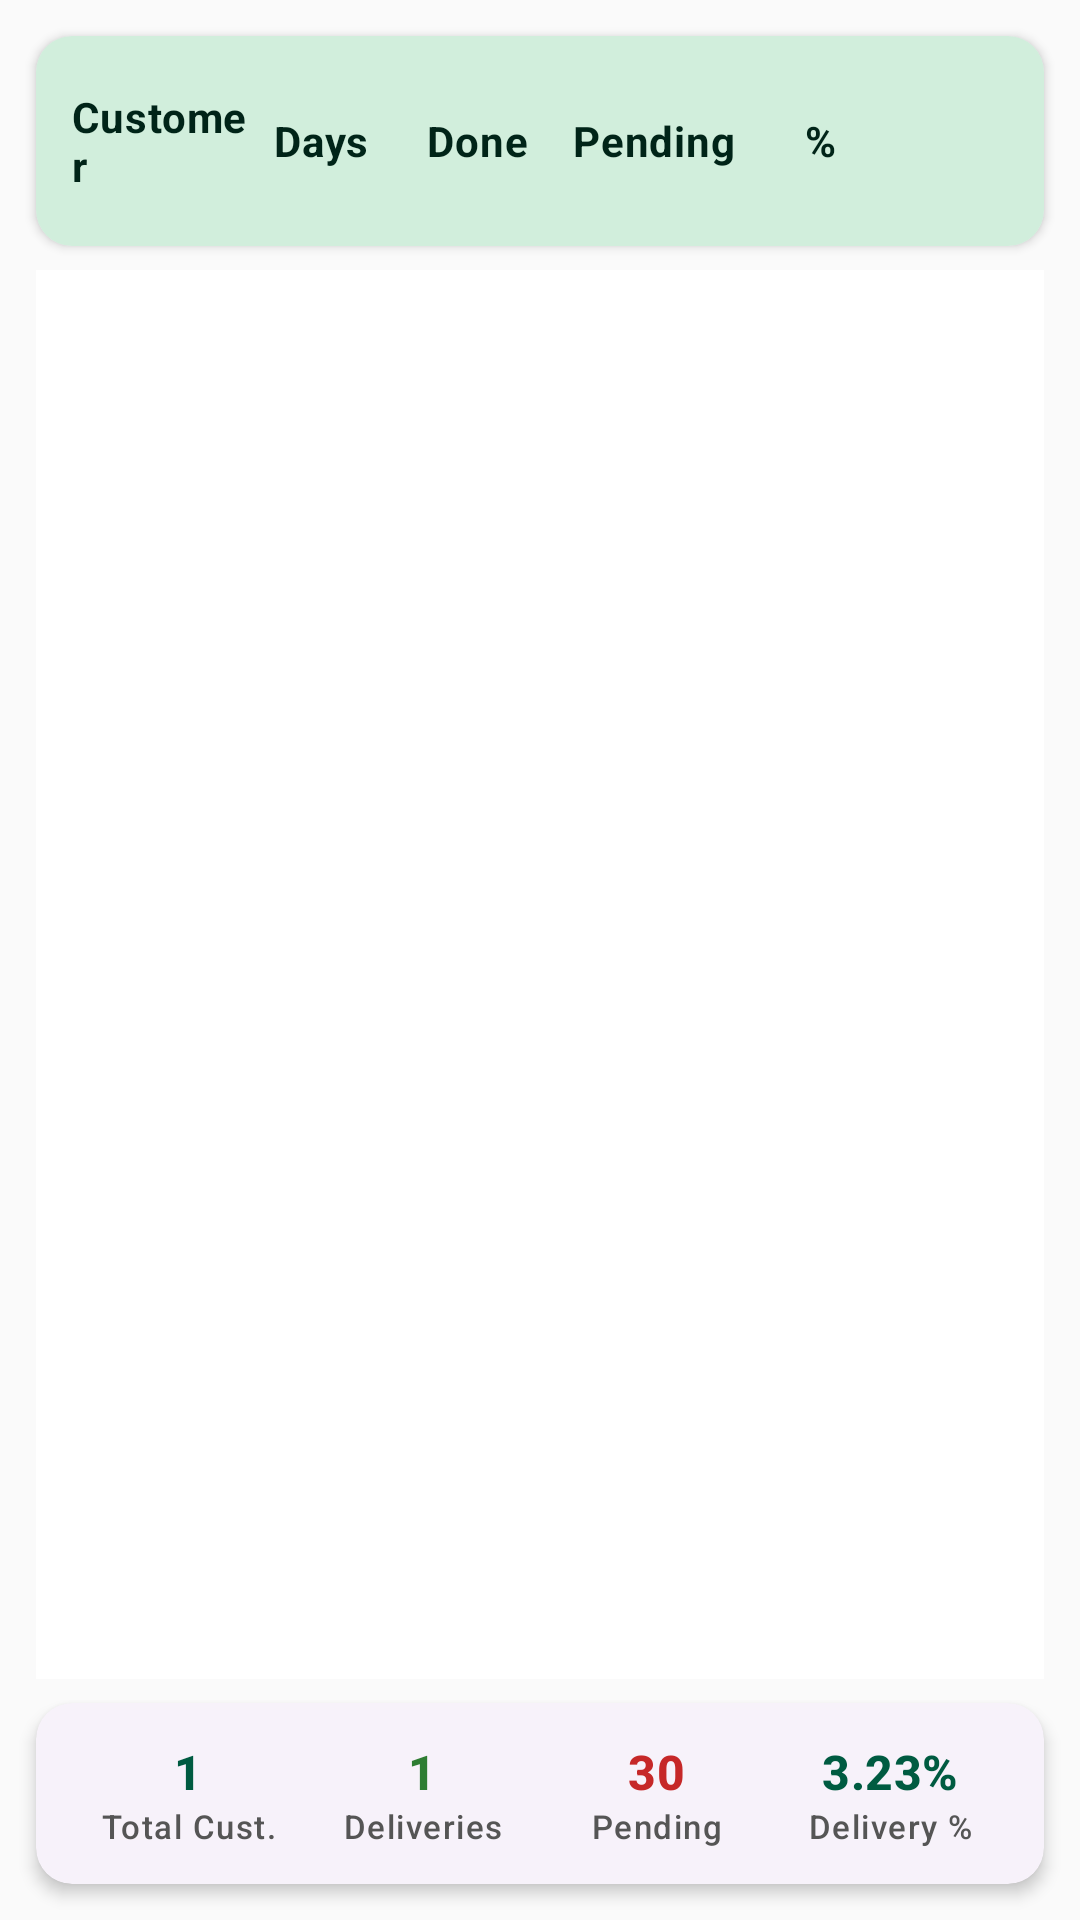

This screen was rendered from an Android layout file. Write that file and the resources it references.
<!-- AndroidManifest.xml: application theme Theme.MilkDelivery -->
<!-- res/layout/fragment_monthly_recap.xml -->
<?xml version="1.0" encoding="utf-8"?>
<LinearLayout xmlns:android="http://schemas.android.com/apk/res/android"
    xmlns:app="http://schemas.android.com/apk/res-auto"
    android:layout_width="match_parent"
    android:layout_height="match_parent"
    android:orientation="vertical"
    android:background="@color/background">

    
    <com.google.android.material.card.MaterialCardView
        android:layout_width="match_parent"
        android:layout_height="wrap_content"
        android:layout_marginStart="12dp"
        android:layout_marginTop="12dp"
        android:layout_marginEnd="12dp"
        app:cardCornerRadius="12dp"
        app:cardElevation="2dp">

        <LinearLayout
            android:layout_width="match_parent"
            android:layout_height="wrap_content"
            android:orientation="horizontal"
            android:gravity="center_vertical"
            android:background="@color/primary_container"
            android:paddingTop="14dp"
            android:paddingBottom="14dp"
            android:paddingStart="12dp"
            android:paddingEnd="8dp">

            

            
            <TextView
                android:layout_width="0dp"
                android:layout_height="wrap_content"
                android:layout_weight="0.90"
                android:gravity="start|center_vertical"
                android:text="Customer"
                android:textAppearance="@style/TextAppearance.Material3.BodyMedium"
                android:textColor="@color/on_primary_container"
                android:textStyle="bold" />

            <TextView
                android:layout_width="0dp"
                android:layout_height="wrap_content"
                android:layout_weight="0.75"
                android:gravity="center"
                android:text="Days"
                android:textStyle="bold"
                android:textColor="@color/on_primary_container"
                android:textAppearance="@style/TextAppearance.Material3.BodyMedium"/>

            
            <TextView
                android:layout_width="0dp"
                android:layout_height="wrap_content"
                android:layout_weight="0.85"
                android:gravity="center"
                android:text="Done"
                android:textStyle="bold"
                android:textColor="@color/on_primary_container"
                android:textAppearance="@style/TextAppearance.Material3.BodyMedium"/>

            
            <TextView
                android:layout_width="0dp"
                android:layout_height="wrap_content"
                android:layout_weight="0.95"
                android:gravity="center"
                android:text="Pending"
                android:textStyle="bold"
                android:textColor="@color/on_primary_container"
                android:textAppearance="@style/TextAppearance.Material3.BodyMedium"/>

            
            <TextView
                android:layout_width="0dp"
                android:layout_height="wrap_content"
                android:layout_weight="0.75"
                android:gravity="center"
                android:text="%"
                android:textStyle="bold"
                android:textColor="@color/on_primary_container"
                android:textAppearance="@style/TextAppearance.Material3.BodyMedium"/>

            
            <View
                android:layout_width="42dp"
                android:layout_height="42dp"/>

        </LinearLayout>

    </com.google.android.material.card.MaterialCardView>

    
    <androidx.recyclerview.widget.RecyclerView
        android:id="@+id/rv_monthly_recap"
        android:layout_width="match_parent"
        android:layout_height="0dp"
        android:layout_weight="1"
        android:layout_marginStart="12dp"
        android:layout_marginEnd="12dp"
        android:layout_marginTop="8dp"
        android:layout_marginBottom="8dp"
        android:background="@android:color/white"/>

    
    <com.google.android.material.card.MaterialCardView
        android:layout_width="match_parent"
        android:layout_height="wrap_content"
        android:layout_marginStart="12dp"
        android:layout_marginEnd="12dp"
        android:layout_marginBottom="12dp"
        app:cardCornerRadius="12dp"
        app:cardElevation="3dp">

        <LinearLayout
            android:layout_width="match_parent"
            android:layout_height="wrap_content"
            android:orientation="horizontal"
            android:padding="12dp"
            android:baselineAligned="false"
            android:weightSum="4">

            
            <LinearLayout
                android:layout_width="0dp"
                android:layout_height="wrap_content"
                android:layout_weight="1"
                android:gravity="center"
                android:orientation="vertical">

                <TextView
                    android:id="@+id/recap_total_customers"
                    android:layout_width="wrap_content"
                    android:layout_height="wrap_content"
                    android:text="1"
                    android:textColor="@color/primary"
                    android:textStyle="bold"
                    android:textAppearance="@style/TextAppearance.Material3.TitleMedium"/>

                <TextView
                    android:layout_width="wrap_content"
                    android:layout_height="wrap_content"
                    android:text="Total Cust."
                    android:textColor="@color/on_surface_variant"
                    android:textAppearance="@style/TextAppearance.Material3.LabelSmall"/>
            </LinearLayout>

            
            <LinearLayout
                android:layout_width="0dp"
                android:layout_height="wrap_content"
                android:layout_weight="1"
                android:gravity="center"
                android:orientation="vertical">

                <TextView
                    android:id="@+id/recap_total_deliveries"
                    android:layout_width="wrap_content"
                    android:layout_height="wrap_content"
                    android:text="1"
                    android:textColor="@color/delivered_green"
                    android:textStyle="bold"
                    android:textAppearance="@style/TextAppearance.Material3.TitleMedium"/>

                <TextView
                    android:layout_width="wrap_content"
                    android:layout_height="wrap_content"
                    android:text="Deliveries"
                    android:textColor="@color/on_surface_variant"
                    android:textAppearance="@style/TextAppearance.Material3.LabelSmall"/>
            </LinearLayout>

            
            <LinearLayout
                android:layout_width="0dp"
                android:layout_height="wrap_content"
                android:layout_weight="1"
                android:gravity="center"
                android:orientation="vertical">

                <TextView
                    android:id="@+id/recap_total_pending"
                    android:layout_width="wrap_content"
                    android:layout_height="wrap_content"
                    android:text="30"
                    android:textColor="@color/pending_red"
                    android:textStyle="bold"
                    android:textAppearance="@style/TextAppearance.Material3.TitleMedium"/>

                <TextView
                    android:layout_width="wrap_content"
                    android:layout_height="wrap_content"
                    android:text="Pending"
                    android:textColor="@color/on_surface_variant"
                    android:textAppearance="@style/TextAppearance.Material3.LabelSmall"/>
            </LinearLayout>

            
            <LinearLayout
                android:layout_width="0dp"
                android:layout_height="wrap_content"
                android:layout_weight="1"
                android:gravity="center"
                android:orientation="vertical">

                <TextView
                    android:id="@+id/recap_average_percentage"
                    android:layout_width="wrap_content"
                    android:layout_height="wrap_content"
                    android:text="3.23%"
                    android:textColor="@color/primary"
                    android:textStyle="bold"
                    android:textAppearance="@style/TextAppearance.Material3.TitleMedium"/>

                <TextView
                    android:layout_width="wrap_content"
                    android:layout_height="wrap_content"
                    android:text="Delivery %"
                    android:textColor="@color/on_surface_variant"
                    android:textAppearance="@style/TextAppearance.Material3.LabelSmall"/>
            </LinearLayout>

        </LinearLayout>

    </com.google.android.material.card.MaterialCardView>

</LinearLayout>
<!-- resources referenced by this layout -->
<resources>
  <color name="background">#FAFAFA</color>
  <color name="delivered_green">#2E7D32</color>
  <color name="on_primary_container">#002418</color>
  <color name="on_surface_variant">#555555</color>
  <color name="pending_red">#C62828</color>
  <color name="primary">#005B41</color>
  <color name="primary_container">#D1EEDC</color>
  <style name="Theme.MilkDelivery" parent="Theme.Material3.Light.NoActionBar">
          
          <item name="colorPrimary">@color/primary</item>
          <item name="colorPrimaryDark">@color/primary_dark</item>
          <item name="colorSecondary">@color/secondary</item>
          <item name="android:statusBarColor">@color/primary</item>
          <item name="android:windowLightStatusBar">false</item>
  
          
          <item name="colorSurface">@color/surface</item>
          <item name="colorOnSurface">@color/on_surface</item>
          <item name="android:windowBackground">@color/background</item>
          <item name="colorSurfaceVariant">@color/surface_variant</item>
          <item name="colorOnSurfaceVariant">@color/on_surface_variant</item>
  
          
          <item name="materialCardViewStyle">@style/Widget.Material3.CardView.Elevated</item>
  
          
          <item name="android:colorBackground">@color/background</item>
          <item name="android:navigationBarColor">@color/background</item>
      </style>
  <color name="primary_dark">#00402E</color>
  <color name="secondary">#03DAC6</color>
  <color name="surface">#FFFFFF</color>
  <color name="on_surface">#212121</color>
  <color name="surface_variant">#F4F4F4</color>
</resources>
